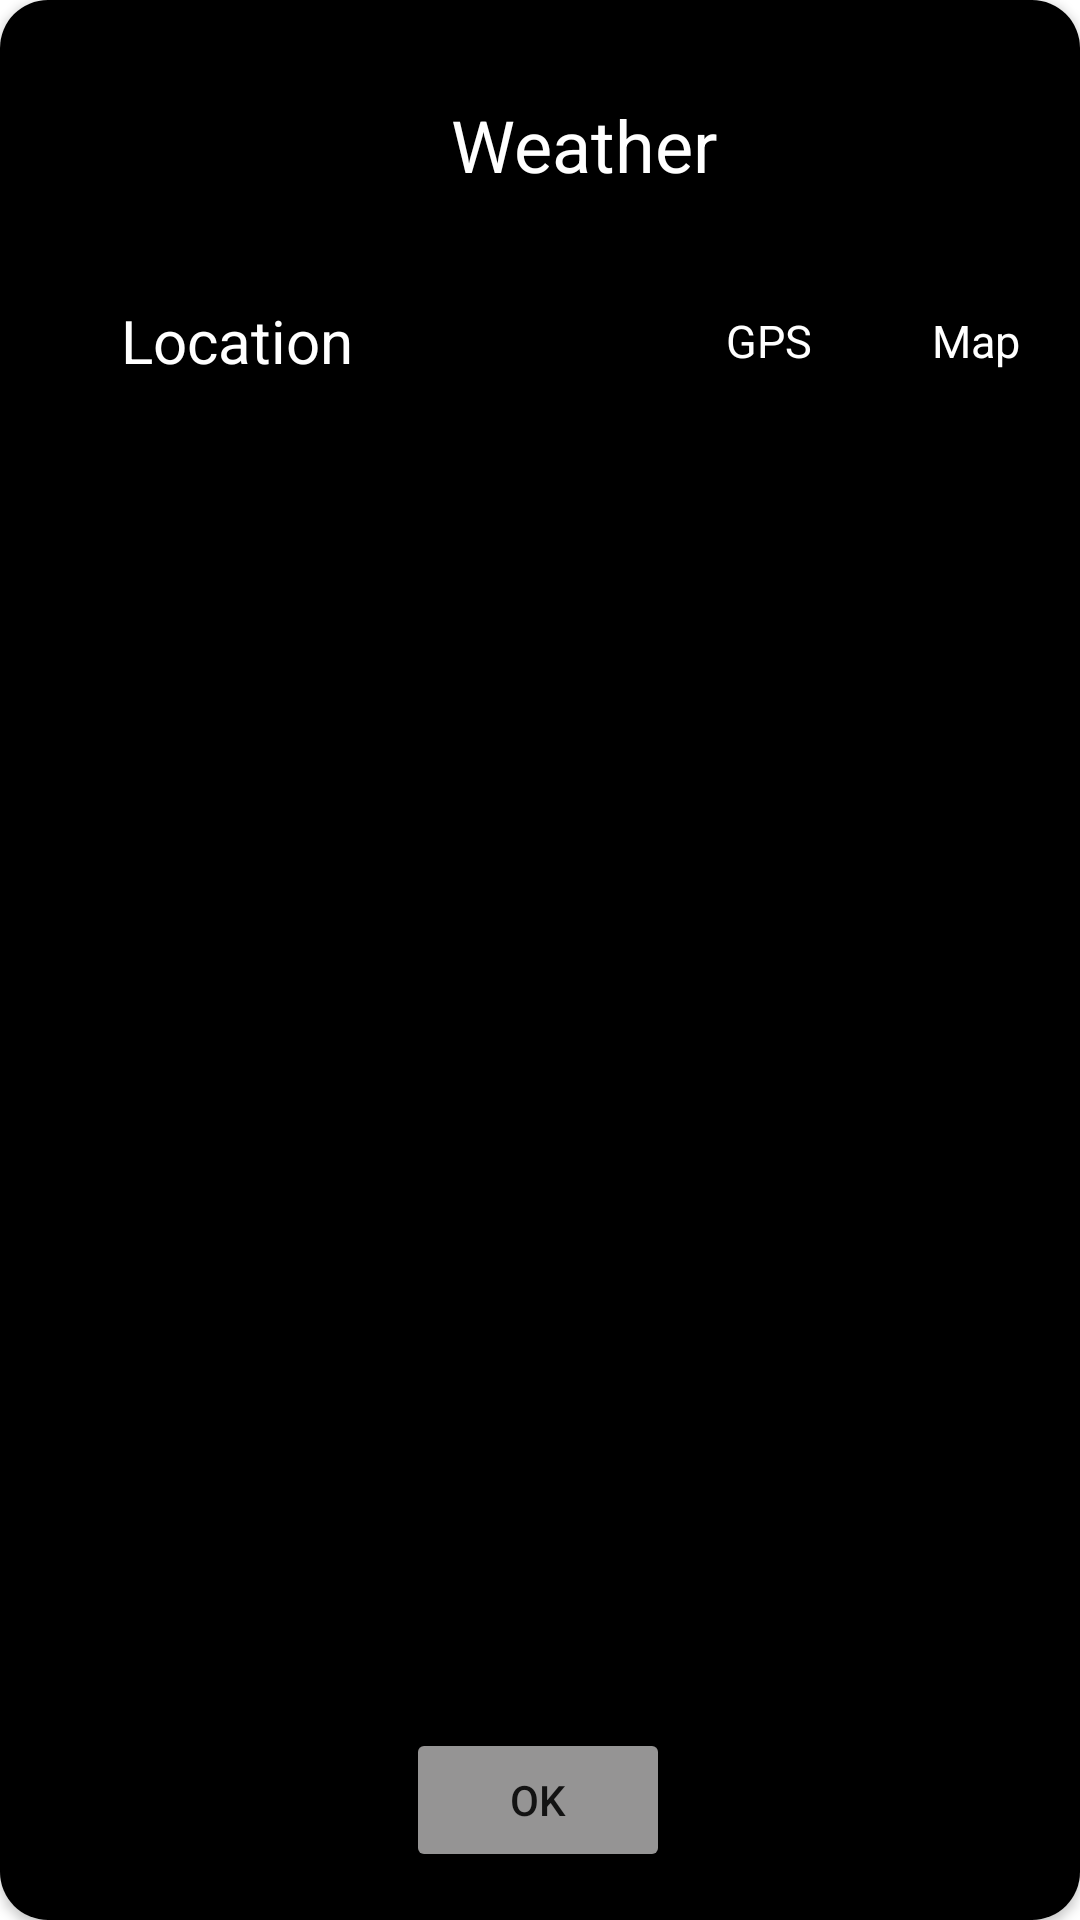

Write the Android layout XML for this screen, with the resource values it uses.
<!-- AndroidManifest.xml: application theme Theme.WeatherApplication -->
<!-- res/layout/fragment_dialog.xml -->
<?xml version="1.0" encoding="utf-8"?>
<androidx.cardview.widget.CardView xmlns:android="http://schemas.android.com/apk/res/android"
    xmlns:app="http://schemas.android.com/apk/res-auto"
    xmlns:tools="http://schemas.android.com/tools"
    android:layout_width="match_parent"
    android:layout_height="wrap_content"
    android:layout_margin="16dp"
    android:background="@color/black"
    app:cardCornerRadius="16dp"
    app:layout_constraintBottom_toBottomOf="parent"
    app:layout_constraintEnd_toEndOf="parent"
    app:layout_constraintStart_toStartOf="parent"
    app:layout_constraintTop_toTopOf="parent">


    <androidx.constraintlayout.widget.ConstraintLayout
        android:layout_width="match_parent"
        android:layout_height="match_parent"
        android:background="@color/black"
        android:backgroundTint="@color/black">

        <ImageView
            android:id="@+id/imageView"
            android:layout_width="32dp"
            android:layout_height="32dp"
            android:layout_marginStart="104dp"
            android:layout_marginTop="32dp"
            app:layout_constraintStart_toStartOf="parent"
            app:layout_constraintTop_toTopOf="parent"
            app:srcCompat="@drawable/baseline_settings_suggest_24" />

        <TextView
            android:id="@+id/textView"
            android:layout_width="wrap_content"
            android:layout_height="wrap_content"
            android:layout_marginStart="16dp"
            android:text="@string/weather_setup"
            android:textColor="@color/white"
            android:textSize="24sp"
            app:layout_constraintBottom_toBottomOf="@+id/imageView"
            app:layout_constraintEnd_toStartOf="@+id/radioGroup"
            app:layout_constraintHorizontal_bias="0.065"
            app:layout_constraintStart_toEndOf="@+id/imageView"
            app:layout_constraintTop_toTopOf="@+id/imageView"
            app:layout_constraintVertical_bias="0.0" />

        <TextView
            android:id="@+id/textView6"
            android:layout_width="wrap_content"
            android:layout_height="wrap_content"
            android:layout_marginTop="36dp"
            android:text="@string/location"
            android:textColor="@color/white"
            android:textSize="20sp"
            app:layout_constraintEnd_toStartOf="@+id/radioGroup"
            app:layout_constraintHorizontal_bias="0.304"
            app:layout_constraintStart_toStartOf="parent"
            app:layout_constraintTop_toBottomOf="@+id/imageView" />

        <RadioGroup
            android:id="@+id/radioGroup"
            android:layout_width="wrap_content"
            android:layout_height="wrap_content"
            android:layout_marginRight="20dp"
            android:orientation="horizontal"
            app:layout_constraintBottom_toBottomOf="@+id/textView6"
            app:layout_constraintEnd_toEndOf="parent"
            app:layout_constraintTop_toTopOf="@+id/textView6">

            <RadioButton
                android:id="@+id/radio_button_GPS"
                android:layout_width="match_parent"
                android:layout_height="match_parent"
                android:layout_marginEnd="8dp"
                android:outlineSpotShadowColor="@color/white"
                android:text="@string/gps"
                android:textColor="@color/white"
                android:textSize="15sp" />

            <RadioButton
                android:id="@+id/radio_button_Maps"
                android:layout_width="match_parent"
                android:layout_height="match_parent"
                android:text="@string/map"
                android:textColor="@color/white"
                android:textSize="15sp" />
        </RadioGroup>

        <Button
            android:id="@+id/setup_dialog_button"
            android:layout_width="wrap_content"
            android:layout_height="wrap_content"
            android:layout_marginTop="16dp"
            android:layout_marginBottom="16dp"
            android:backgroundTint="@color/custom_grey"
            android:paddingStart="8dp"
            android:paddingEnd="8dp"
            android:text="OK"
            app:cornerRadius="16dp"
            app:layout_constraintBottom_toBottomOf="parent"
            app:layout_constraintEnd_toEndOf="parent"
            app:layout_constraintHorizontal_bias="0.498"
            app:layout_constraintStart_toStartOf="parent"
            app:layout_constraintTop_toBottomOf="@+id/radioGroup"
            app:layout_constraintVertical_bias="1.0" />
    </androidx.constraintlayout.widget.ConstraintLayout>

</androidx.cardview.widget.CardView>
<!-- resources referenced by this layout -->
<resources>
  <color name="black">#FF000000</color>
  <color name="custom_grey">#959494</color>
  <color name="white">#FFFFFFFF</color>
  <string name="gps">GPS</string>
  <string name="location">Location</string>
  <string name="map">Map</string>
  <string name="weather_setup">Weather</string>
  <style name="Theme.WeatherApplication" parent="Theme.MaterialComponents.DayNight.NoActionBar">
          
          <item name="colorPrimary">@color/black</item>
          <item name="colorPrimaryVariant">@color/purple_700</item>
          <item name="colorOnPrimary">@color/white</item>
          
          <item name="colorSecondary">@color/teal_200</item>
          <item name="colorSecondaryVariant">@color/teal_700</item>
          <item name="colorOnSecondary">@color/white</item>
          
          <item name="android:statusBarColor">?attr/colorPrimaryVariant</item>
          
      </style>
  <color name="purple_700">#FF3700B3</color>
  <color name="teal_200">#FF03DAC5</color>
  <color name="teal_700">#FF018786</color>
</resources>
